Run: headless pygame with SDL's dummy video driver; simulated clock (each Clock.tick advances the game by its frame time, no real sleeping); random seed 0; keys injected as events and as key.get_pressed() state; no mouse input.
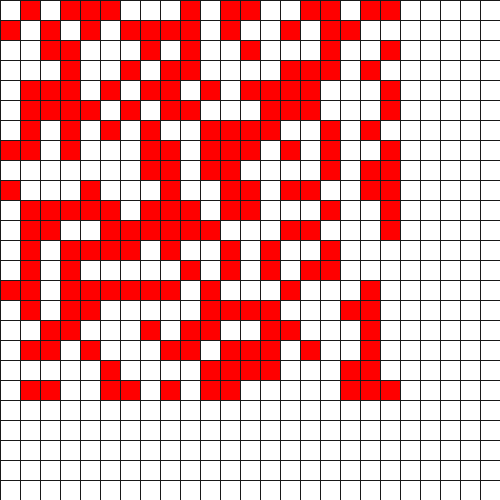
Frame 1 of 4 · flips 1–60 · no input
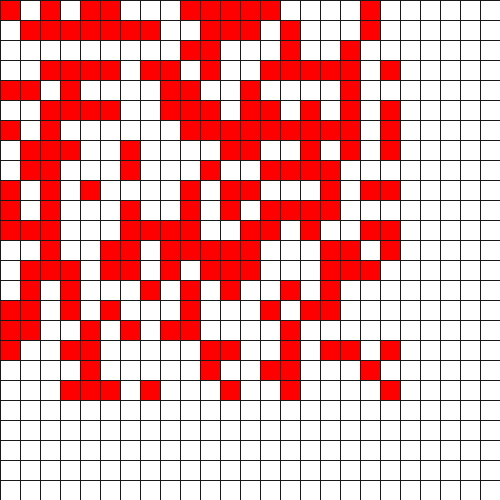
Frame 2 of 4 · flips 61–180 · tapped SPACE, RETURN · held RIGHT (→), D
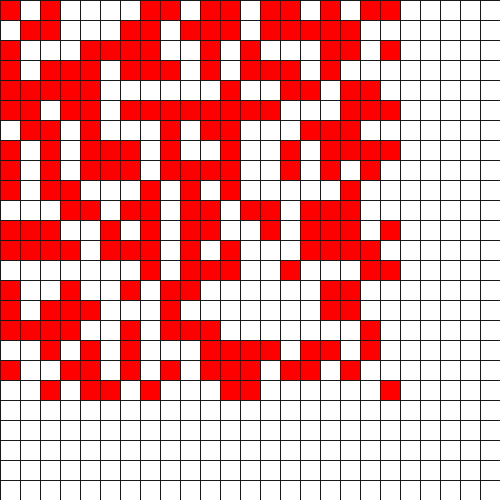
Frame 3 of 4 · flips 181–300 · held DOWN (↓), S
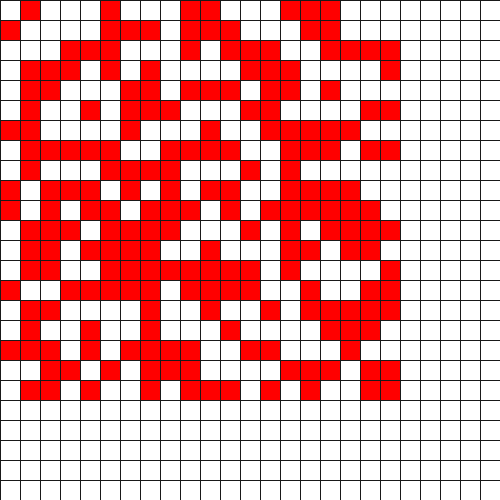
Frame 4 of 4 · flips 301–420 · held LEFT (←), A, UP (↑), W

The pygame program that drew these frames:

import pygame
import random

# Define some colors and other constants
BLACK = (0, 0, 0)
WHITE = (255, 255, 255)
GRAY = (25, 25, 25)
RED = (255, 0, 0)
WIN_SIZE = 500
CELL_SIZE = 20
# Window height and width must be a multiple of the cell size
assert WIN_SIZE % CELL_SIZE == 0


def blank_grid():
    grid_dict = {}
    for y in range(CELL_SIZE):
        for x in range(CELL_SIZE):
            grid_dict[x, y] = 0

    return grid_dict


def grid():
    for x in range(0, WIN_SIZE, CELL_SIZE):  # draw vertical lines
        pygame.draw.line(screen, GRAY, (x, 0), (x, WIN_SIZE))
    for y in range(0, WIN_SIZE, CELL_SIZE):  # draw horizontal lines
        pygame.draw.line(screen, GRAY, (0, y), (WIN_SIZE, y))


def random_grid(dict):
    for item in dict:
        dict[item] = random.randint(0, 1)
    return dict


def color(item, dict):
    x = item[0]
    x = x * CELL_SIZE
    y = item[1]
    y = y * CELL_SIZE

    if dict[item] == 0:
        pygame.draw.rect(screen, WHITE, (x, y, CELL_SIZE, CELL_SIZE))
    if dict[item] == 1:
        pygame.draw.rect(screen, RED, (x, y, CELL_SIZE, CELL_SIZE))

    return None


def main():
    pygame.init()

    # Set the width and height of the screen [width, height]
    size = (WIN_SIZE, WIN_SIZE)
    global screen
    screen = pygame.display.set_mode(size)

    # Add a title
    pygame.display.set_caption("Conway's Game of Life")

    # Loop until the user clicks the close button.
    done = False

    # Used to manage how fast the screen updates
    clock = pygame.time.Clock()

    # -------- Main Program Loop -----------
    while not done:
        # --- Main event loop
        for event in pygame.event.get():
            if event.type == pygame.QUIT:
                done = True

        # --- Game logic should go here

        # 1. Any live cell with fewer than two live neighbours dies, as if by underpopulation.
        # 2. Any live cell with two or three live neighbours lives on to the next generation.
        # 3. Any live cell with more than three live neighbours dies, as if by overpopulation.
        # 4. Any dead cell with exactly three live neighbours becomes a live cell, as if by reproduction.

        # TODO: 3. Work on rules that i) look at all neighbors, ii) save new state in future_state

        # --- Screen-clearing code goes here

        # Here, we clear the screen to gray. Don't put other drawing commands
        # above this, or they will be erased with this command.
        screen.fill(WHITE)

        # Create a blank grid
        game_of_life = blank_grid()

        # Create random life in cells
        game_of_life = random_grid(game_of_life)

        # Color the life cells
        for item in game_of_life:
            color(item, game_of_life)

        # Draw the grid
        grid()

        # --- Go ahead and update the screen with what we've drawn.
        pygame.display.flip()

        # --- Limit to 5 frames per second
        clock.tick(5)

    # Close the window and quit.
    pygame.quit()


if __name__ == "__main__":
    main()
